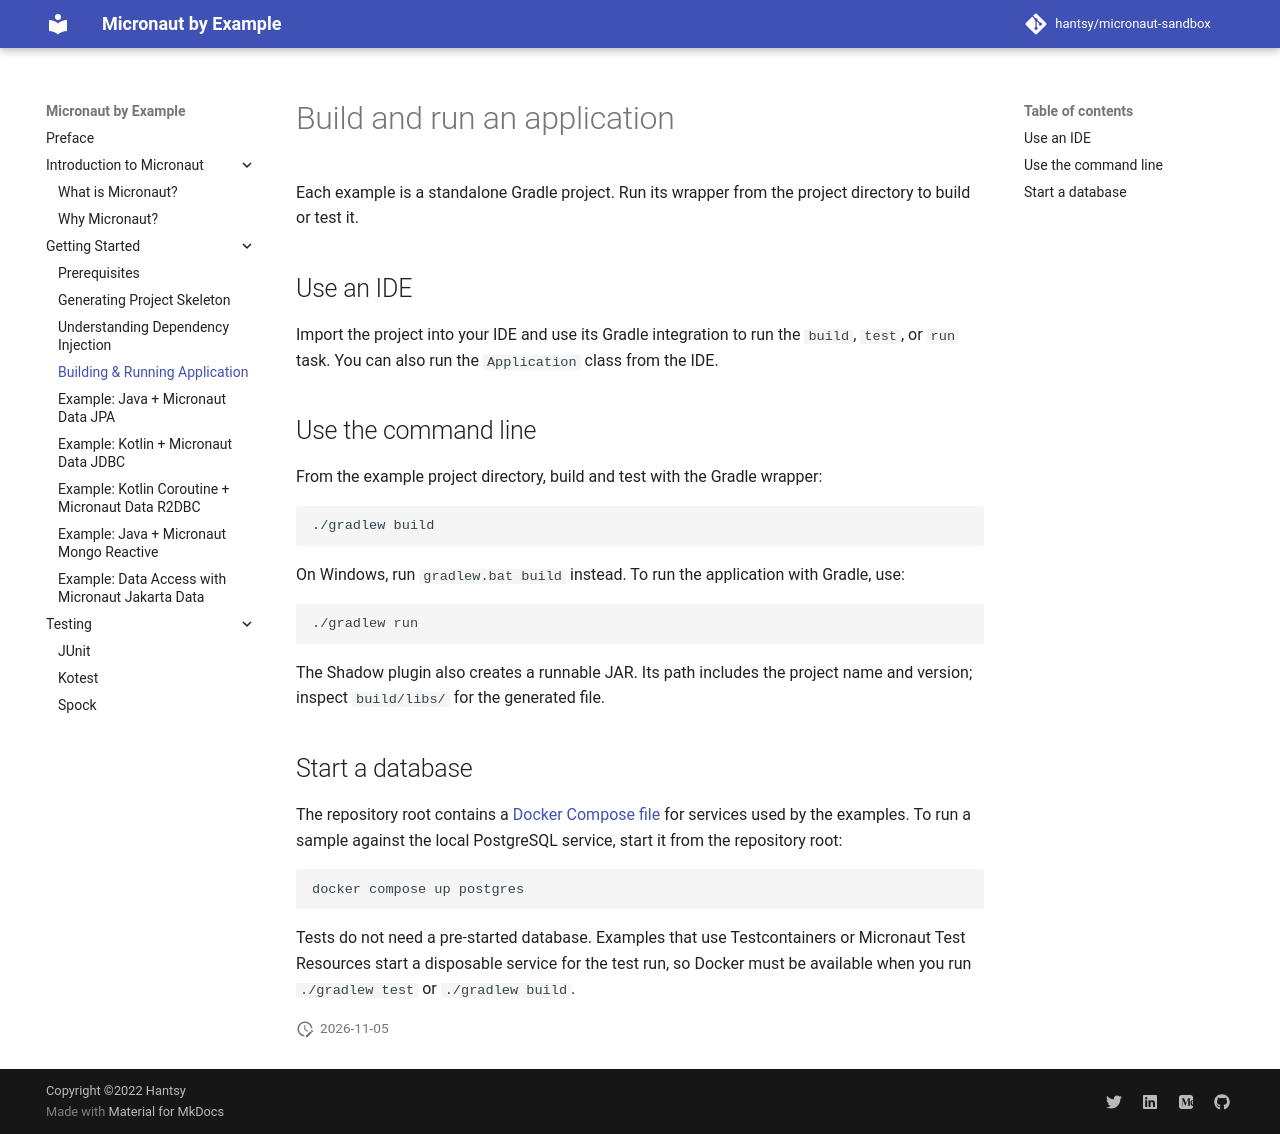

repository: hantsy/micronaut-sandbox · page: gs/build/index.html · generator: mkdocs

# Build and run an application

Each example is a standalone Gradle project. Run its wrapper from the project
directory to build or test it.

## Use an IDE

Import the project into your IDE and use its Gradle integration to run the
`build`, `test`, or `run` task. You can also run the `Application` class from
the IDE.

## Use the command line

From the example project directory, build and test with the Gradle wrapper:

```bash
./gradlew build
```

On Windows, run `gradlew.bat build` instead. To run the application with
Gradle, use:

```bash
./gradlew run
```

The Shadow plugin also creates a runnable JAR. Its path includes the project
name and version; inspect `build/libs/` for the generated file.

## Start a database

The repository root contains a [Docker Compose file](https://github.com/hantsy/micronaut-sandbox/blob/master/docker-compose.yml)
for services used by the examples. To run a sample against the local
PostgreSQL service, start it from the repository root:

```bash
docker compose up postgres
```

Tests do not need a pre-started database. Examples that use Testcontainers or
Micronaut Test Resources start a disposable service for the test run, so Docker
must be available when you run `./gradlew test` or `./gradlew build`.
